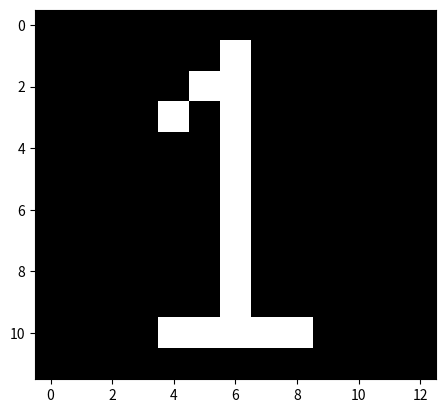

Reproduce this figure in Python.
import matplotlib.pyplot as plt

data = [
        [0,0,0,0,0,0,0,0,0,0,0,0,0],
        [0,0,0,0,0,0,1,0,0,0,0,0,0],
        [0,0,0,0,0,1,1,0,0,0,0,0,0],
        [0,0,0,0,1,0,1,0,0,0,0,0,0],
        [0,0,0,0,0,0,1,0,0,0,0,0,0],
        [0,0,0,0,0,0,1,0,0,0,0,0,0],
        [0,0,0,0,0,0,1,0,0,0,0,0,0],
        [0,0,0,0,0,0,1,0,0,0,0,0,0],
        [0,0,0,0,0,0,1,0,0,0,0,0,0],
        [0,0,0,0,0,0,1,0,0,0,0,0,0],
        [0,0,0,0,1,1,1,1,1,0,0,0,0],
        [0,0,0,0,0,0,0,0,0,0,0,0,0]
        ]
plt.imshow(data,cmap='gray')
plt.show()